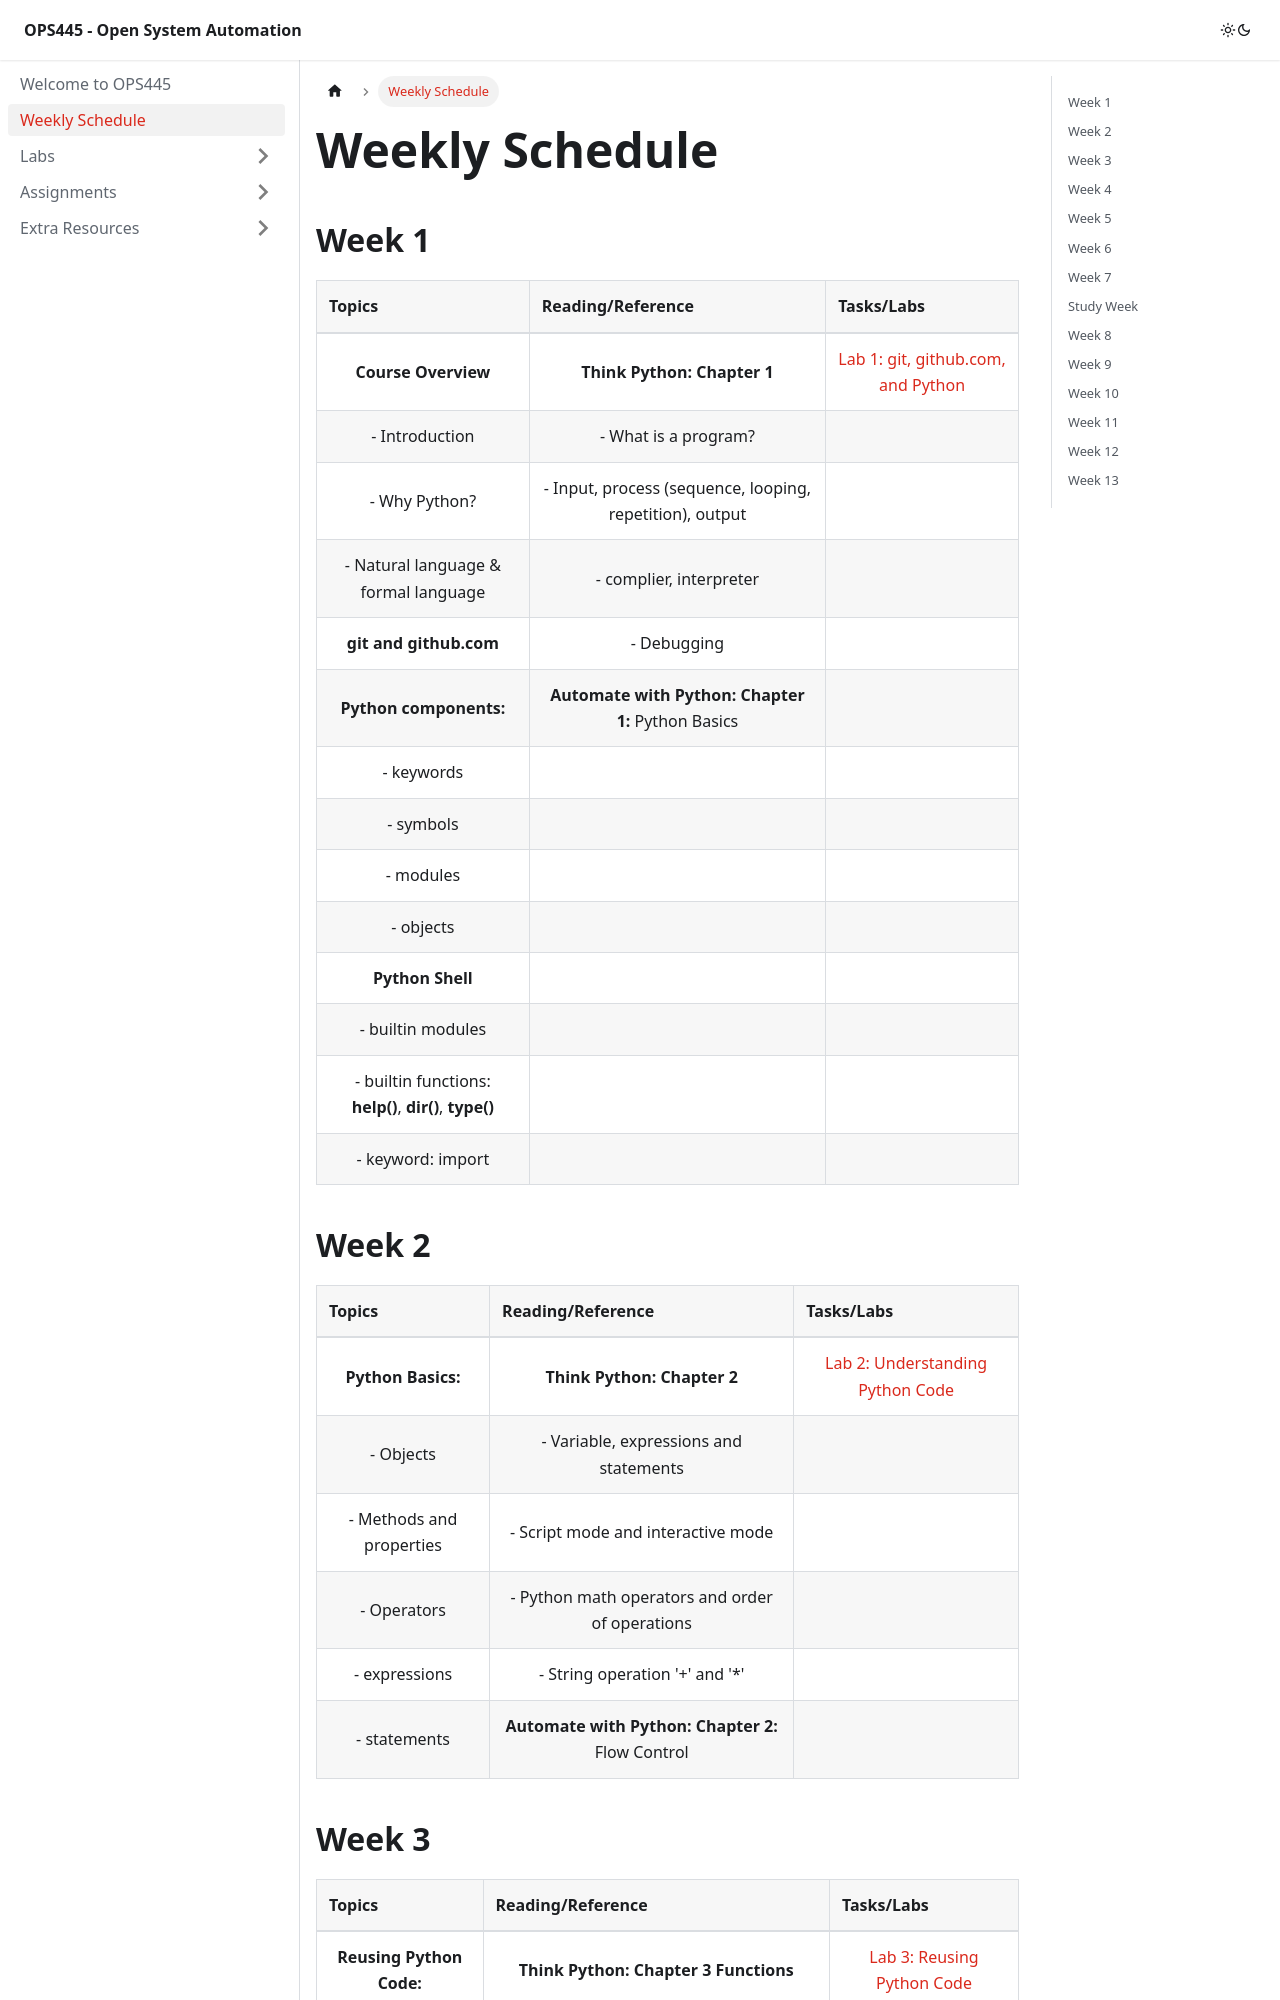

repository: Seneca-ICTOER/OPS445 · page: weekly-schedule.html · generator: docusaurus

---
id: weekly-schedule
title: Weekly Schedule
sidebar_position: 2
description: Weekly Schedule for OPS445 Course
---

# Weekly Schedule

## Week 1

| **Topics** | **Reading/Reference** | **Tasks/Labs** |
| :--- | :--- | :--- |
| **Course Overview** | **Think Python: Chapter 1** | [Lab 1: git, github.com, and Python](/A-Labs/lab1.md) |
| - Introduction | - What is a program? | |
| - Why Python? | - Input, process (sequence, looping, repetition), output | |
| - Natural language & formal language | - complier, interpreter | |
| **git and github.com** | - Debugging | |
| **Python components:** | **Automate with Python: Chapter 1:** Python Basics | |
| - keywords | | |
| - symbols | | |
| - modules | | |
| - objects | | |
| **Python Shell** | | |
| - builtin modules | | |
| - builtin functions: **help()**, **dir()**, **type()** | | |
| - keyword: import | | |

## Week 2

| **Topics** | **Reading/Reference** | **Tasks/Labs** |
| :--- | :--- | :--- |
| **Python Basics:** | **Think Python: Chapter 2** | [Lab 2: Understanding Python Code](/A-Labs/lab2.md) |
| - Objects | - Variable, expressions and statements | |
| - Methods and properties | - Script mode and interactive mode | |
| - Operators | - Python math operators and order of operations | |
| - expressions | - String operation '+' and '\*' | |
| - statements | **Automate with Python: Chapter 2:** Flow Control | |
